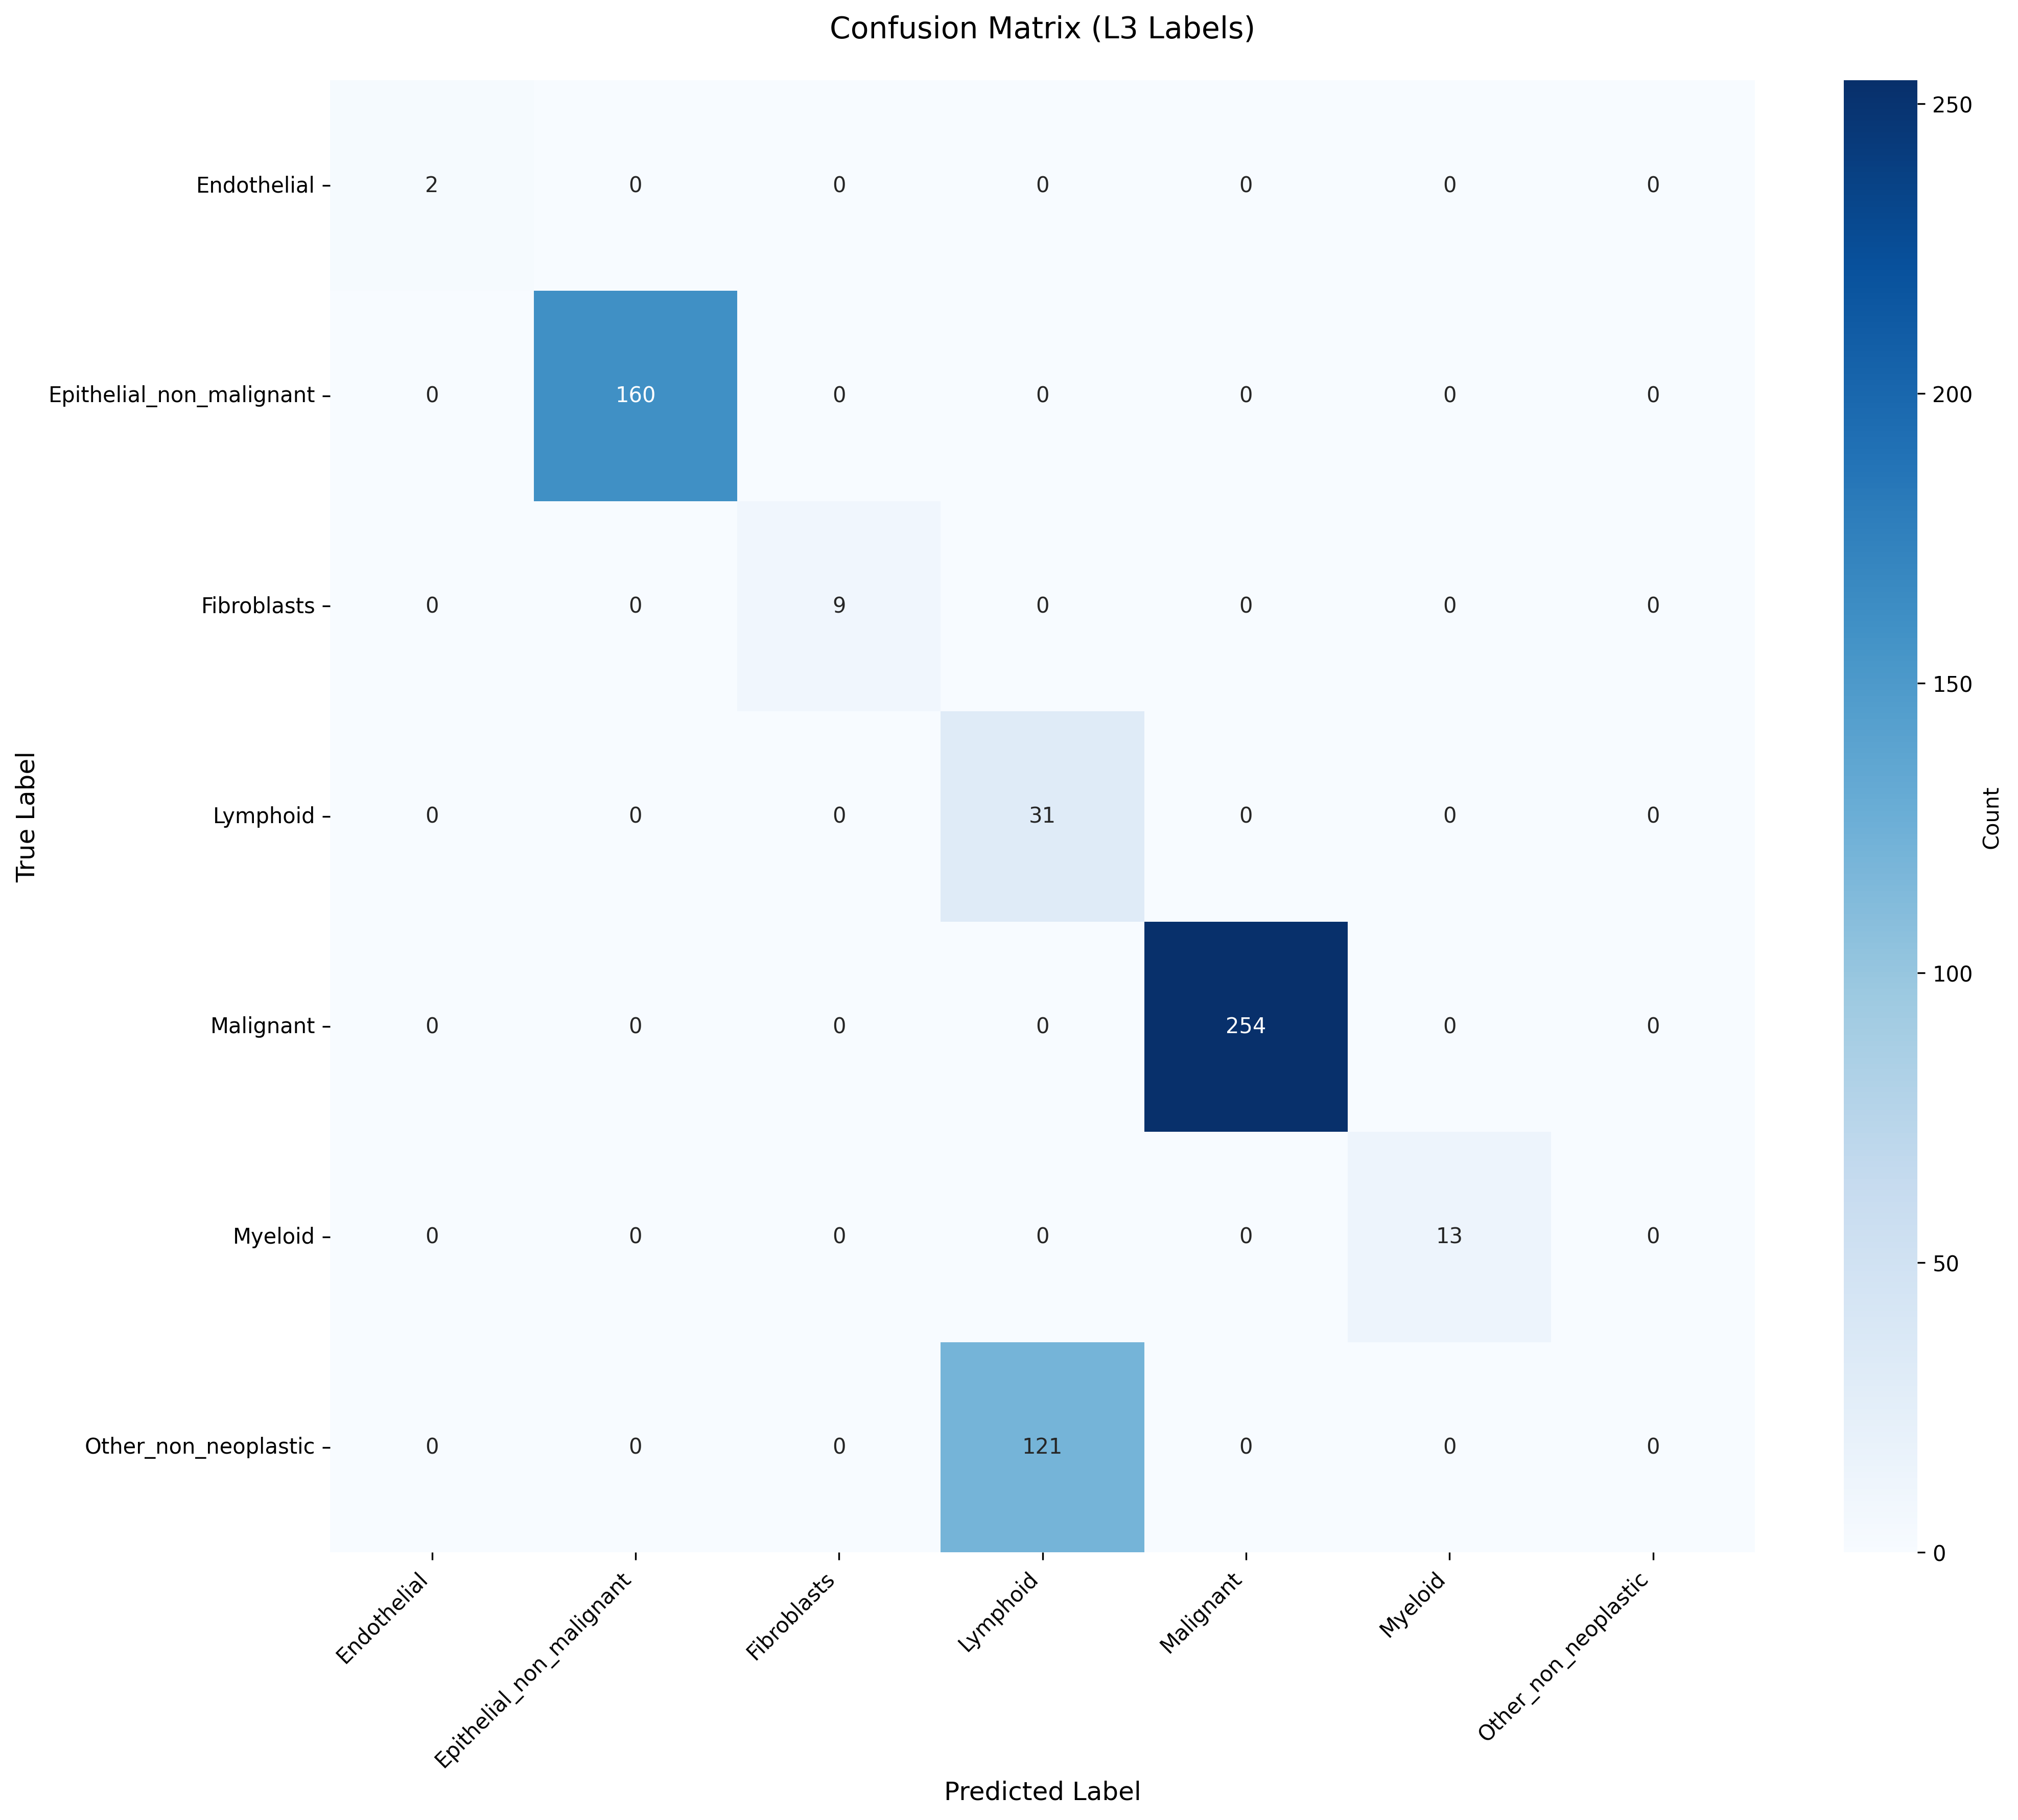

Values plotted in this chart, from the file beside it:
True_Label, Endothelial, Epithelial_non_malignant, Fibroblasts, Lymphoid, Malignant, Myeloid, Other_non_neoplastic
Endothelial, 2, 0, 0, 0, 0, 0, 0
Epithelial_non_malignant, 0, 160, 0, 0, 0, 0, 0
Fibroblasts, 0, 0, 9, 0, 0, 0, 0
Lymphoid, 0, 0, 0, 31, 0, 0, 0
Malignant, 0, 0, 0, 0, 254, 0, 0
Myeloid, 0, 0, 0, 0, 0, 13, 0
Other_non_neoplastic, 0, 0, 0, 121, 0, 0, 0
